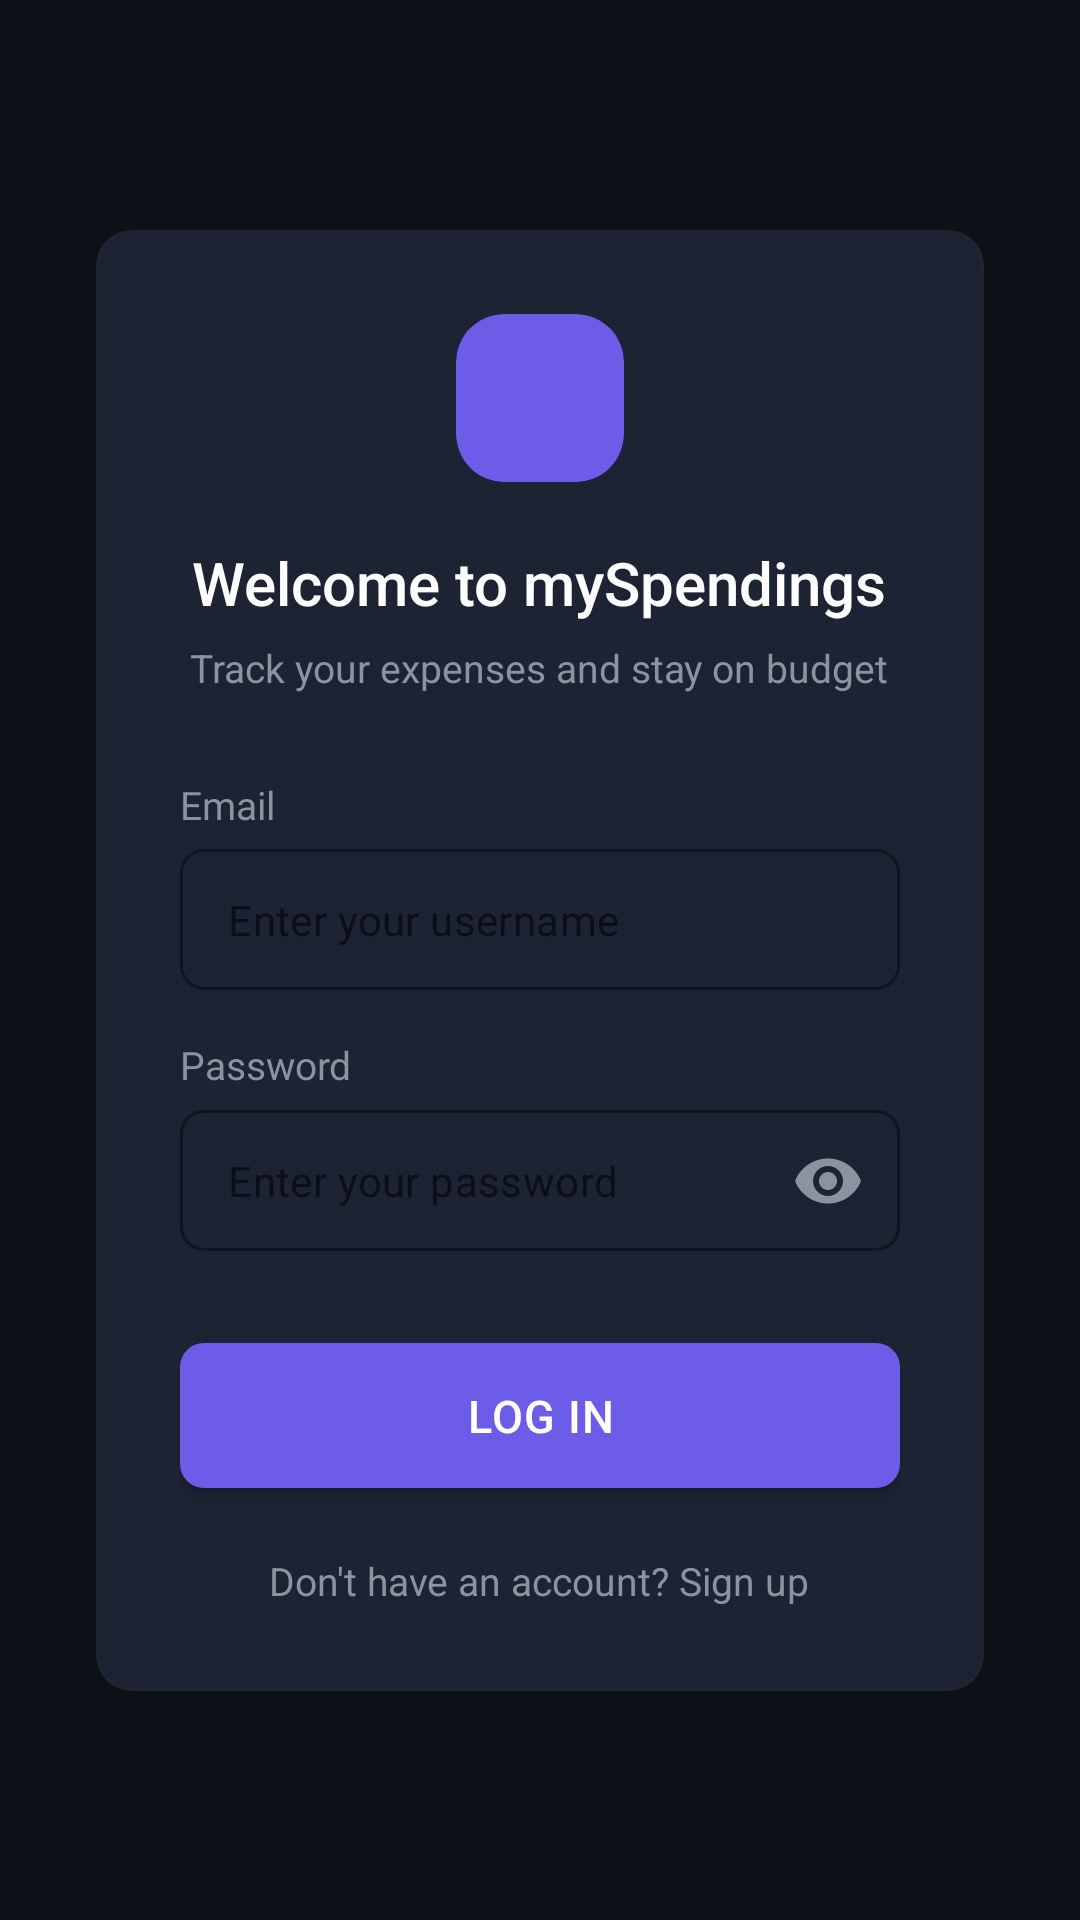

The Android layout XML behind this screen, and the referenced resources:
<!-- AndroidManifest.xml: activity theme Theme.BudgetTracker -->
<!-- res/layout/activity_login.xml -->
<?xml version="1.0" encoding="utf-8"?>
<androidx.constraintlayout.widget.ConstraintLayout
    xmlns:android="http://schemas.android.com/apk/res/android"
    xmlns:app="http://schemas.android.com/apk/res-auto"
    android:layout_width="match_parent"
    android:layout_height="match_parent"
    android:background="@color/bg_primary">

    
    <com.google.android.material.card.MaterialCardView
        android:id="@+id/loginCard"
        style="@style/AppCard"
        android:layout_width="0dp"
        android:layout_height="wrap_content"
        android:layout_marginHorizontal="32dp"
        app:layout_constraintBottom_toBottomOf="parent"
        app:layout_constraintEnd_toEndOf="parent"
        app:layout_constraintStart_toStartOf="parent"
        app:layout_constraintTop_toTopOf="parent">

        <LinearLayout
            android:layout_width="match_parent"
            android:layout_height="wrap_content"
            android:orientation="vertical"
            android:padding="28dp">

            
            <com.google.android.material.card.MaterialCardView
                android:layout_width="56dp"
                android:layout_height="56dp"
                android:layout_gravity="center_horizontal"
                android:layout_marginBottom="20dp"
                app:cardBackgroundColor="@color/accent_purple"
                app:cardCornerRadius="16dp"
                app:cardElevation="0dp">
                <ImageView
                    android:layout_width="32dp"
                    android:layout_height="32dp"
                    android:layout_gravity="center"
                    android:src="@drawable/ic_wallet"
                    android:tint="@color/white" />
            </com.google.android.material.card.MaterialCardView>

            
            <TextView
                android:layout_width="wrap_content"
                android:layout_height="wrap_content"
                android:layout_gravity="center_horizontal"
                android:text="@string/welcome_title"
                android:textColor="@color/text_primary"
                android:textSize="20sp"
                android:fontFamily="sans-serif-medium"
                android:layout_marginBottom="6dp"/>

            
            <TextView
                android:layout_width="wrap_content"
                android:layout_height="wrap_content"
                android:layout_gravity="center_horizontal"
                android:text="@string/welcome_subtitle"
                android:textColor="@color/text_secondary"
                android:textSize="13sp"
                android:layout_marginBottom="28dp"/>

            
            <TextView
                android:layout_width="wrap_content"
                android:layout_height="wrap_content"
                android:text="@string/username"
                android:textColor="@color/text_secondary"
                android:textSize="13sp"
                android:layout_marginBottom="6dp"/>

            
            <com.google.android.material.textfield.TextInputLayout
                android:id="@+id/tilUsername"
                style="@style/InputLayout"
                android:layout_width="match_parent"
                android:layout_height="wrap_content"
                android:layout_marginBottom="16dp"
                app:hintEnabled="false">
                <com.google.android.material.textfield.TextInputEditText
                    android:id="@+id/etUsername"
                    style="@style/InputEditText"
                    android:layout_width="match_parent"
                    android:layout_height="wrap_content"
                    android:hint="Enter your username"
                    android:inputType="textNoSuggestions"
                    android:singleLine="true"
                    android:imeOptions="actionNext"/>
            </com.google.android.material.textfield.TextInputLayout>

            
            <TextView
                android:layout_width="wrap_content"
                android:layout_height="wrap_content"
                android:text="@string/password"
                android:textColor="@color/text_secondary"
                android:textSize="13sp"
                android:layout_marginBottom="6dp"/>

            
            <com.google.android.material.textfield.TextInputLayout
                android:id="@+id/tilPassword"
                style="@style/InputLayout"
                android:layout_width="match_parent"
                android:layout_height="wrap_content"
                android:layout_marginBottom="24dp"
                app:hintEnabled="false"
                app:passwordToggleEnabled="true"
                app:passwordToggleTint="@color/text_secondary">
                <com.google.android.material.textfield.TextInputEditText
                    android:id="@+id/etPassword"
                    style="@style/InputEditText"
                    android:layout_width="match_parent"
                    android:layout_height="wrap_content"
                    android:hint="Enter your password"
                    android:inputType="textPassword"
                    android:singleLine="true"
                    android:imeOptions="actionDone"/>
            </com.google.android.material.textfield.TextInputLayout>

            
            <com.google.android.material.button.MaterialButton
                android:id="@+id/btnLogin"
                style="@style/PrimaryButton"
                android:layout_width="match_parent"
                android:layout_height="wrap_content"
                android:text="@string/btn_login"
                android:layout_marginBottom="16dp"/>

            
            <TextView
                android:id="@+id/tvSignUp"
                android:layout_width="wrap_content"
                android:layout_height="wrap_content"
                android:layout_gravity="center_horizontal"
                android:text="@string/no_account"
                android:textColor="@color/text_secondary"
                android:textSize="13sp"/>

        </LinearLayout>
    </com.google.android.material.card.MaterialCardView>

</androidx.constraintlayout.widget.ConstraintLayout>
<!-- resources referenced by this layout -->
<resources>
  <color name="accent_purple">#6C5CE7</color>
  <color name="bg_primary">#0D1117</color>
  <color name="text_primary">#FFFFFF</color>
  <color name="text_secondary">#8B949E</color>
  <color name="white">#FFFFFF</color>
  <string name="btn_login">Log In</string>
  <string name="no_account">Don\'t have an account? Sign up</string>
  <string name="password">Password</string>
  <string name="username">Email</string>
  <string name="welcome_subtitle">Track your expenses and stay on budget</string>
  <string name="welcome_title">Welcome to mySpendings</string>
  <style name="AppCard" parent="Widget.MaterialComponents.CardView">
          <item name="cardBackgroundColor">@color/bg_card</item>
          <item name="cardElevation">0dp</item>
          <item name="cardCornerRadius">12dp</item>
          <item name="strokeColor">@color/border_default</item>
          <item name="strokeWidth">1dp</item>
      </style>
  <style name="InputEditText" parent="Widget.MaterialComponents.TextInputEditText.OutlinedBox">
          <item name="android:textColor">@color/text_primary</item>
          <item name="android:textSize">14sp</item>
          <item name="android:paddingTop">14dp</item>
          <item name="android:paddingBottom">14dp</item>
      </style>
  <style name="InputLayout" parent="Widget.MaterialComponents.TextInputLayout.OutlinedBox">
          <item name="boxBackgroundColor">@color/bg_input</item>
          <item name="boxStrokeColor">@color/border_input</item>
          <item name="boxStrokeWidth">1dp</item>
          <item name="boxCornerRadiusTopStart">8dp</item>
          <item name="boxCornerRadiusTopEnd">8dp</item>
          <item name="boxCornerRadiusBottomStart">8dp</item>
          <item name="boxCornerRadiusBottomEnd">8dp</item>
          <item name="hintTextColor">@color/text_muted</item>
          <item name="android:textColorHint">@color/text_muted</item>
      </style>
  <style name="PrimaryButton" parent="Widget.MaterialComponents.Button">
          <item name="backgroundTint">@color/accent_purple</item>
          <item name="android:textColor">@color/white</item>
          <item name="cornerRadius">8dp</item>
          <item name="android:paddingTop">14dp</item>
          <item name="android:paddingBottom">14dp</item>
          <item name="android:textSize">15sp</item>
          <item name="android:fontFamily">sans-serif-medium</item>
          <item name="android:letterSpacing">0.02</item>
          <item name="elevation">0dp</item>
      </style>
  <style name="Theme.BudgetTracker" parent="Theme.MaterialComponents.DayNight.NoActionBar">
          <item name="colorPrimary">@color/accent_purple</item>
          <item name="colorPrimaryVariant">@color/accent_purple_dark</item>
          <item name="colorSecondary">@color/status_green</item>
          <item name="colorOnPrimary">@color/white</item>
          <item name="android:colorBackground">@color/bg_primary</item>
          <item name="colorSurface">@color/bg_secondary</item>
          <item name="colorError">@color/status_red</item>
          <item name="android:statusBarColor">@color/bg_primary</item>
          <item name="android:navigationBarColor">@color/bg_secondary</item>
          <item name="android:windowLightStatusBar">false</item>
          <item name="android:windowLightNavigationBar">false</item>
          
          <item name="android:textColorPrimary">@color/text_primary</item>
          <item name="android:textColorSecondary">@color/text_secondary</item>
      </style>
  <color name="bg_card">#1C2333</color>
  <color name="border_default">#21262D</color>
  <color name="bg_input">#1C2333</color>
  <color name="border_input">#30363D</color>
  <color name="text_muted">#484F58</color>
  <color name="accent_purple_dark">#5A4BD1</color>
  <color name="status_green">#00D4AA</color>
  <color name="bg_secondary">#161B22</color>
  <color name="status_red">#FF4757</color>
</resources>
